Run: headless pygame with SDL's dummy video driver; simulated clock (each Clock.tick advances the game by its frame time, no real sleeping); random seed 0; keys injected as events and as key.get_pressed() state; no mouse input.
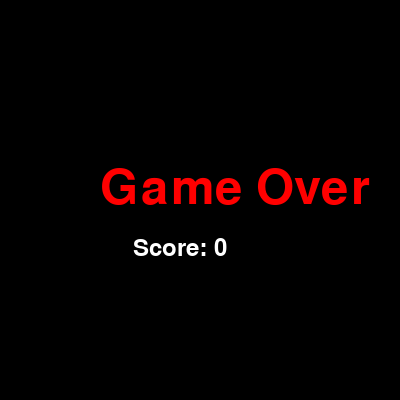
Frame 1 of 1 · flips 1–60 · no input (game ended)

The pygame program that drew these frames:

import pygame
import random

# Constants
SCREEN_WIDTH = 400
SCREEN_HEIGHT = 400
CELL_SIZE = 20
SPECIAL_FOOD_SIZE = CELL_SIZE * 2  # Special food is larger

# Colors
BLACK = (0, 0, 0)
WHITE = (255, 255, 255)
GREEN = (0, 255, 0)
RED = (255, 0, 0)
BLUE = (0, 0, 255)  # Color for special food

class Position:
    def __init__(self, x, y):
        self.x = x
        self.y = y

    def __eq__(self, other):
        return self.x == other.x and self.y == other.y

class Food:
    def __init__(self, position, size=CELL_SIZE, color=RED):
        self.position = position
        self.size = size
        self.color = color

    def effect(self, game):
        game.snake.grow()

class SpecialFood(Food):
    def __init__(self, position):
        super().__init__(position, size=SPECIAL_FOOD_SIZE, color=BLUE)

    def effect(self, game):
        super().effect(game)
        game.score += 10

class Snake:
    def __init__(self, initial_position):
        self.segments = [initial_position]
        self.direction = Position(1, 0)
        self.grow_next_move = False

    def move(self):
        head = self.segments[0]
        new_head = Position(head.x + self.direction.x, head.y + self.direction.y)
        self.segments.insert(0, new_head)

        if self.grow_next_move:
            self.grow_next_move = False
        else:
            self.segments.pop()

    def grow(self):
        self.grow_next_move = True

    def set_direction(self, direction):
        if (self.direction.x + direction.x != 0 or self.direction.y + direction.y != 0):
            self.direction = direction

class Game:
    def __init__(self):
        self.snake = Snake(Position(5, 5))
        self.score = 0
        self.game_over = False
        self.food = self.generate_food()

    def generate_food(self):
        while True:
            food_position = Position(random.randint(0, (SCREEN_WIDTH // CELL_SIZE) - 1),
                                     random.randint(0, (SCREEN_HEIGHT // CELL_SIZE) - 1))
            if food_position not in self.snake.segments:
                if self.score > 0 and self.score % 5 == 0:
                    return SpecialFood(food_position)
                else:
                    return Food(food_position)

    def update(self):
        self.snake.move()
        if self.check_collision_with_food():
            self.food.effect(self)
            self.food = self.generate_food()
            self.score += 1

        if self.check_collision_with_self() or self.check_collision_with_boundaries():
            self.game_over = True

    def check_collision_with_food(self):
        head = self.snake.segments[0]
        return head == self.food.position

    def check_collision_with_self(self):
        head = self.snake.segments[0]
        return any(segment == head for segment in self.snake.segments[1:])

    def check_collision_with_boundaries(self):
        head = self.snake.segments[0]
        return head.x < 0 or head.x >= SCREEN_WIDTH // CELL_SIZE or head.y < 0 or head.y >= SCREEN_HEIGHT // CELL_SIZE

    def render(self, screen):
        screen.fill(BLACK)
        for segment in self.snake.segments:
            pygame.draw.rect(screen, GREEN, (segment.x * CELL_SIZE, segment.y * CELL_SIZE, CELL_SIZE, CELL_SIZE))
        pygame.draw.rect(screen, self.food.color, (self.food.position.x * CELL_SIZE, self.food.position.y * CELL_SIZE, self.food.size, self.food.size))
        font = pygame.font.Font(None, 36)
        text = font.render(f'Score: {self.score}', True, WHITE)
        screen.blit(text, (10, 10))

def main():
    pygame.init()
    screen = pygame.display.set_mode((SCREEN_WIDTH, SCREEN_HEIGHT))
    pygame.display.set_caption('Snake Game')

    clock = pygame.time.Clock()
    game = Game()

    running = True
    while running:
        for event in pygame.event.get():
            if event.type == pygame.QUIT:
                running = False
            elif event.type == pygame.KEYDOWN:
                if event.key == pygame.K_w:
                    game.snake.set_direction(Position(0, -1))
                elif event.key == pygame.K_s:
                    game.snake.set_direction(Position(0, 1))
                elif event.key == pygame.K_a:
                    game.snake.set_direction(Position(-1, 0))
                elif event.key == pygame.K_d:
                    game.snake.set_direction(Position(1, 0))

        if not game.game_over:
            game.update()
            game.render(screen)
            pygame.display.flip()
            clock.tick(10)
        else:
            # Display "Game Over" message and score
            screen.fill(BLACK)
            font_large = pygame.font.Font(None, 72)
            font_small = pygame.font.Font(None, 36)
            text_game_over = font_large.render('Game Over', True, RED)
            text_score = font_small.render(f'Score: {game.score}', True, WHITE)
            screen.blit(text_game_over, (SCREEN_WIDTH // 4, SCREEN_HEIGHT // 2 - 36))
            screen.blit(text_score, (SCREEN_WIDTH // 3, SCREEN_HEIGHT // 2 + 36))
            pygame.display.flip()
            pygame.time.wait(3000)
            running = False

    pygame.quit()

if __name__ == '__main__':
    main()
